Run: headless pygame with SDL's dummy video driver; simulated clock (each Clock.tick advances the game by its frame time, no real sleeping); random seed 0; keys injected as events and as key.get_pressed() state; no mouse input.
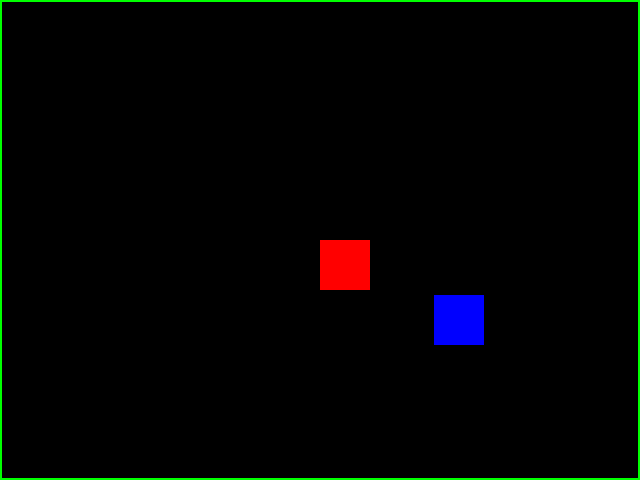
Frame 1 of 4 · flips 1–60 · no input
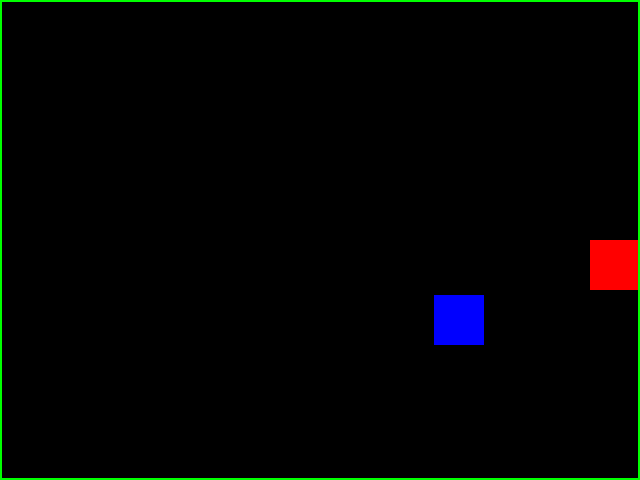
Frame 2 of 4 · flips 61–180 · tapped SPACE, RETURN · held RIGHT (→), D
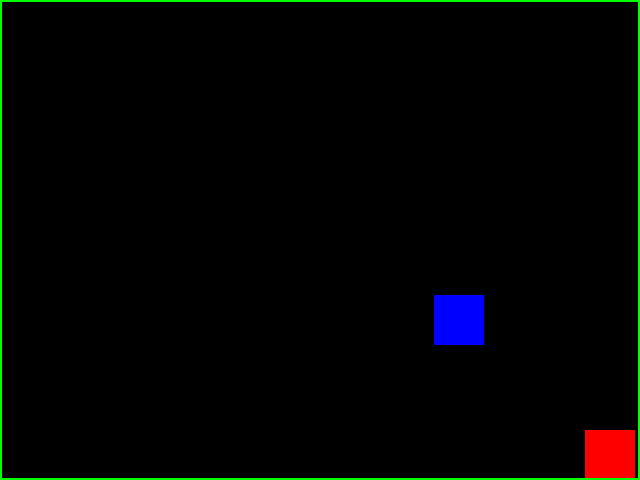
Frame 3 of 4 · flips 181–300 · held DOWN (↓), S
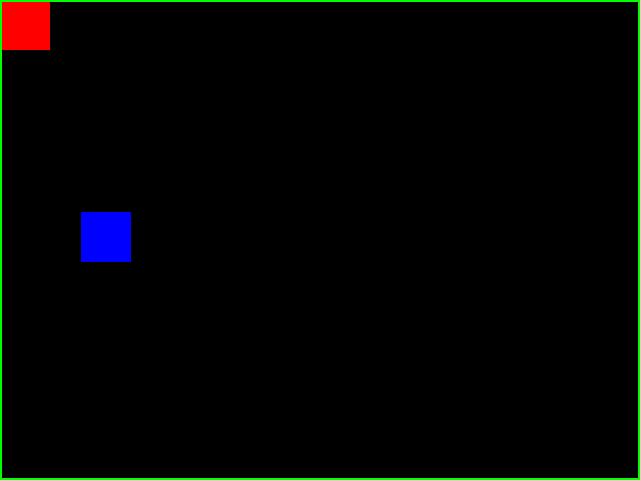
Frame 4 of 4 · flips 301–420 · held LEFT (←), A, UP (↑), W

The pygame program that drew these frames:

import pygame
from pygame.locals import *
from sys import exit
from random import randint

pygame.init()
pygame.display.set_caption("Vac-Man.exe")

larguraTela = 640
alturaTela = 480
eixoX = 320
eixoY = 240
blueX = randint(40, 600)
blueY = randint(80, 400)

tela = pygame.display.set_mode((larguraTela, alturaTela))
relogio = pygame.time.Clock()

while True:
    relogio.tick(60)
    tela.fill((0,0,0))
    for event in pygame.event.get():
        if event.type == QUIT:
            pygame.quit()
            exit()

    if pygame.key.get_pressed()[K_LEFT]:
        eixoX -= 5
    if pygame.key.get_pressed()[K_RIGHT]:
        eixoX += 5
    if pygame.key.get_pressed()[K_UP]:
        eixoY -= 5
    if pygame.key.get_pressed()[K_DOWN]:
        eixoY += 5
    
    rectRed = pygame.draw.rect(tela, (255,0,0), (eixoX, eixoY, 50, 50)) 
    rectBlue = pygame.draw.rect(tela, (0,0,255), (blueX, blueY, 50, 50))
    #limite da tela será definido por uma linha invisível no canto máximo (último pixel) --> INICIALMENTE, até encontrar uma opção melhor
    lineRight = pygame.draw.rect(tela, (0,255,0), (638, 0, 2, 480))    # --> funcionou
    lineLeft = pygame.draw.rect(tela, (0,255,0), (0, 0, 2, 480))       # --> funcionou
    lineDown = pygame.draw.rect(tela, (0,255,0), (0, 478, 638, 2))     # --> funcionou
    lineUp = pygame.draw.rect(tela, (0,255,0), (0, 0, 638, 2))         # --> funcionou

    if rectRed.colliderect(rectBlue):
        blueX = randint(40, 600)
        blueY = randint(80, 400)
    #programação do impacto parede direita
    if rectRed.colliderect(lineRight) and pygame.key.get_pressed()[K_RIGHT]:
        eixoX -= 5
         #programação do impacto parede esquerda
    if rectRed.colliderect(lineLeft) and pygame.key.get_pressed()[K_LEFT]:
        eixoX += 5
         #programação do impacto parede cima
    if rectRed.colliderect(lineUp) and pygame.key.get_pressed()[K_UP]:
        eixoY += 5
         #programação do impacto parede baixo
    if rectRed.colliderect(lineDown) and pygame.key.get_pressed()[K_DOWN]:
        eixoY -= 5

    pygame.display.update()
